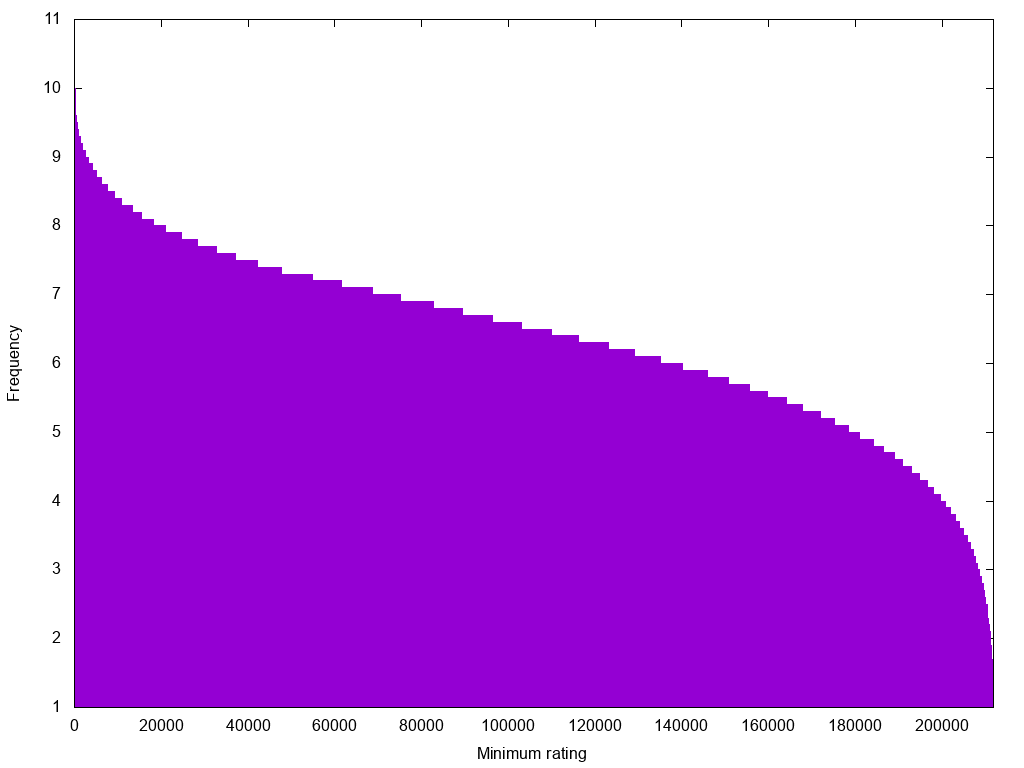

The data file committed next to this chart (first rows):
0	10.1
1	10.1
2	10.1
3	10.1
4	10.1
5	10.1
6	10.1
7	10.1
8	10.1
9	10.1
10	10.1
11	10.1
12	10.1
13	10.1
14	10.1
15	10.1
16	10.1
17	10.1
18	10.1
19	10.1
20	10.1
21	10.1
22	10.1
23	10.1
24	10.1
25	10.1
26	10.1
27	10.1
28	10.1
29	10.1
30	10.1
31	10.1
32	10.1
33	10.1
34	10.1
35	10.1
36	10.1
37	10.1
38	10.1
39	10.1
40	10.1
41	10.1
42	10.1
43	10.1
44	10.1
45	10.1
46	10.1
47	10.1
48	10.1
49	10.1
50	10.1
51	10.1
52	10.1
53	10.1
54	10.1
55	10.1
56	10.1
57	10.1
58	10.1
59	10.1
60	10.1
... 211,736 more rows
